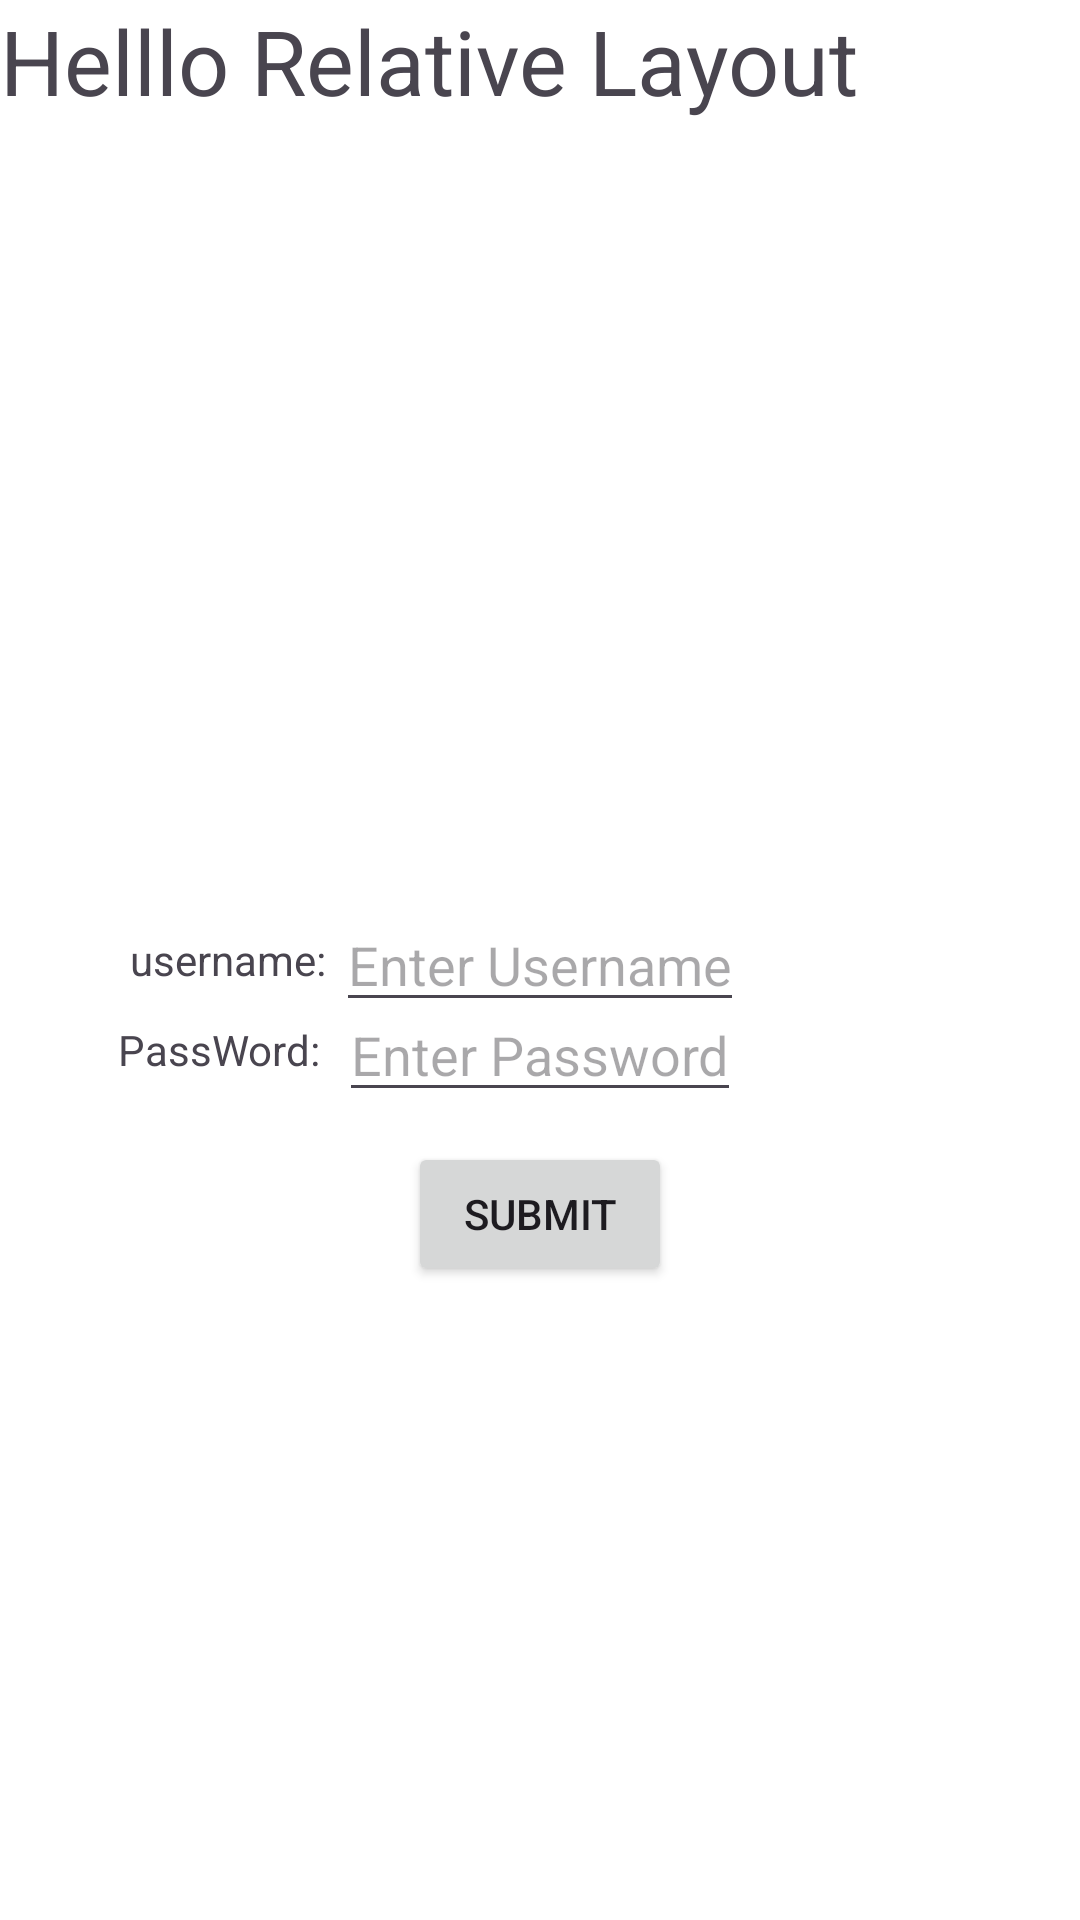

Here is an Android app screen rendered from its layout file. Give the layout XML and the strings, colors and styles it references.
<!-- AndroidManifest.xml: application theme Theme.AndroidLearning -->
<!-- res/layout/activity_relative.xml -->
<?xml version="1.0" encoding="utf-8"?>
<RelativeLayout xmlns:android="http://schemas.android.com/apk/res/android"
    android:layout_width="match_parent"
    android:layout_height="match_parent"
    xmlns:tools="http://schemas.android.com/tools"
    android:id="@+id/relativelayout"
    android:background="@color/white"
    tools:context=".MainActivity"
    android:orientation="vertical"
    >
    <TextView
        android:layout_width="wrap_content"
        android:layout_height="wrap_content"
        android:id="@+id/firsttext"
        android:text="Helllo Relative Layout"
        android:textSize="@dimen/font_size_header"
        />
    <TextView
        android:layout_width="wrap_content"
        android:layout_height="wrap_content"
        android:text="username: "
        android:layout_centerVertical="true"
        android:id="@+id/username1"
        android:layout_toStartOf="@+id/username_input"
        />
    <EditText
        android:id="@+id/username_input"
        android:layout_width="wrap_content"
        android:layout_height="wrap_content"
        android:inputType="text"
        android:hint="Enter Username"
        android:layout_centerInParent="true"/>

    <TextView
        android:id="@+id/password1"
        android:layout_width="wrap_content"
        android:layout_height="wrap_content"
        android:layout_below="@+id/username1"
        android:layout_centerVertical="true"
        android:layout_marginTop="11dp"
        android:layout_marginEnd="3dp"
        android:layout_toStartOf="@+id/password_input"
        android:text="PassWord: " />

    <EditText
        android:layout_width="wrap_content"
        android:layout_height="wrap_content"
        android:inputType="text"
        android:hint="Enter Password"
        android:id="@+id/password_input"
        android:layout_centerInParent="true"
        android:layout_below="@+id/username1"
        />
    <Button
        android:layout_width="wrap_content"
        android:layout_height="wrap_content"
        android:layout_below="@+id/password_input"
        android:layout_centerInParent="true"
        android:layout_marginTop="10dp"
        android:text="submit"
        />





</RelativeLayout>
<!-- resources referenced by this layout -->
<resources>
  <color name="white">#FFFFFFFF</color>
  <dimen name="font_size_header">30sp</dimen>
  <style name="Theme.AndroidLearning" parent="Base.Theme.AndroidLearning" />
  <style name="Base.Theme.AndroidLearning" parent="Theme.Material3.DayNight.NoActionBar">
          
  
      </style>
</resources>
